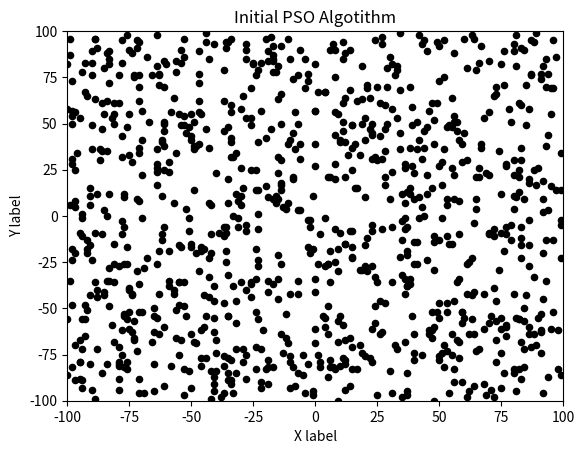

Source code (Python):
import numpy as np
import matplotlib.pyplot as plt
from matplotlib.animation import FuncAnimation
from itertools import count

class pso_algorithm():
    def __init__(self, dimentions, particles, fitness_function, max_velocity=10):
        # DEFINING INITIAL CONSTANTS
        self.dimentions = dimentions
        self.particles = particles
        self.fitness_function = fitness_function
        self.max_velocity = max_velocity
        self.p_space = (-100, 100)
        self.axis_limits = (-100, 100)
        self.iterations = 0
        self.c1, self.c2 = 2.05, 2.05
        self.g = None

        # DEFINITION OF THE INITIAL RANDOM VALUES AND THE INITIAL BETTER SET
        self.values = np.random.randint(self.p_space[0], self.p_space[1], size=(self.particles, self.dimentions))
        self.betters = np.array([self.fitness_function(value) for value in self.values])
        self.velocities = np.random.rand(self.particles, self.dimentions)
        self.b_values = self.values.copy()

        if self.dimentions == 2:
            # CREATION AND STYLING OF THE CHART
            plt.scatter([p[0] for p in self.b_values], [p[1] for p in self.b_values], 20, "k")
            plt.title("Initial PSO Algotithm")
            plt.xlabel("X label")
            plt.ylabel("Y label")
            plt.xlim(self.axis_limits)
            plt.ylim(self.axis_limits)

            # SETING  THE FUNC ANIMATION FUNCTION
            self.ani = FuncAnimation(plt.gcf(), self.animate, interval=100)
            plt.show()
        else:
            for _ in range(self.dimentions*1000):
                self.evaluate()
                print(f'iteracion {self.iterations}: {self.betters[self.g]}')
                self.iterations += 1
            print(f'{self.betters[self.g]} | {self.b_values[self.g]}')


    def animate(self, i):
        self.evaluate()

        plt.clf()
        plt.title(f"PSO Iteration: {i}")
        plt.xlim(self.axis_limits)
        plt.ylim(self.axis_limits)
        plt.scatter([p[0] for p in self.b_values], [p[1] for p in self.b_values], 20, "k")

        if np.max(self.b_values) - np.min(self.b_values) == 0:
            self.ani.event_source.stop()


    def evaluate(self):
        newp_evaluated = np.array([self.fitness_function(value) for value in self.values])

        for i in range(len(newp_evaluated)):
            if newp_evaluated[i] < self.betters[i]:
                self.betters[i] = newp_evaluated[i]
                self.b_values[i] = self.values[i]
        self.g = np.argmin(self.betters)

        for i in range(len(self.velocities)):
            self.velocities[i] = self.velocities[i] + np.random.rand(self.dimentions)*self.c1*(self.b_values[i]-self.values[i]) + np.random.rand(self.dimentions)*self.c2*(self.b_values[self.g]-self.values[i])
            for e in range(self.velocities.shape[1]):
                if abs(self.velocities[i][e]) > self.max_velocity:
                    self.velocities[i][e] = 0

        for i in range(len(self.values)):
            self.values[i] = self.values[i] + self.velocities[i]


def fitness_function(particle):
    return sum([coord**2 for coord in particle])

def main():
    # 2 DIMENTIONS
    pso1 = pso_algorithm(2, 1000, fitness_function, max_velocity=20)
    # 10 DIMENTIONS
    # pso2 = pso_algorithm(10, 1000, fitness_function)
    # 50 DIMENTIONS
    # ps3 = pso_algorithm(50, 100, fitness_function)
    # 100 DIMENTIONS
    # pso4 = pso_algorithm(100, 100, fitness_function)

if __name__ == "__main__":
    main()
